Run: headless pygame with SDL's dummy video driver; simulated clock (each Clock.tick advances the game by its frame time, no real sleeping); random seed 0; keys injected as events and as key.get_pressed() state; no mouse input.
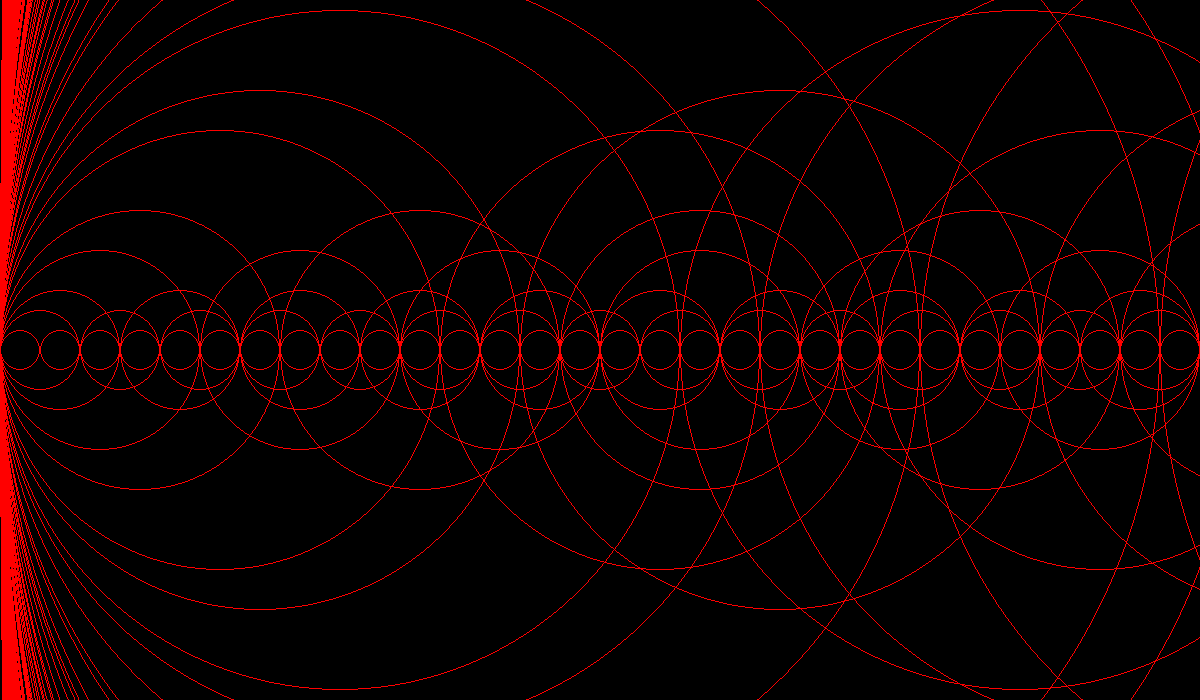
Frame 1 of 4 · flips 1–60 · no input
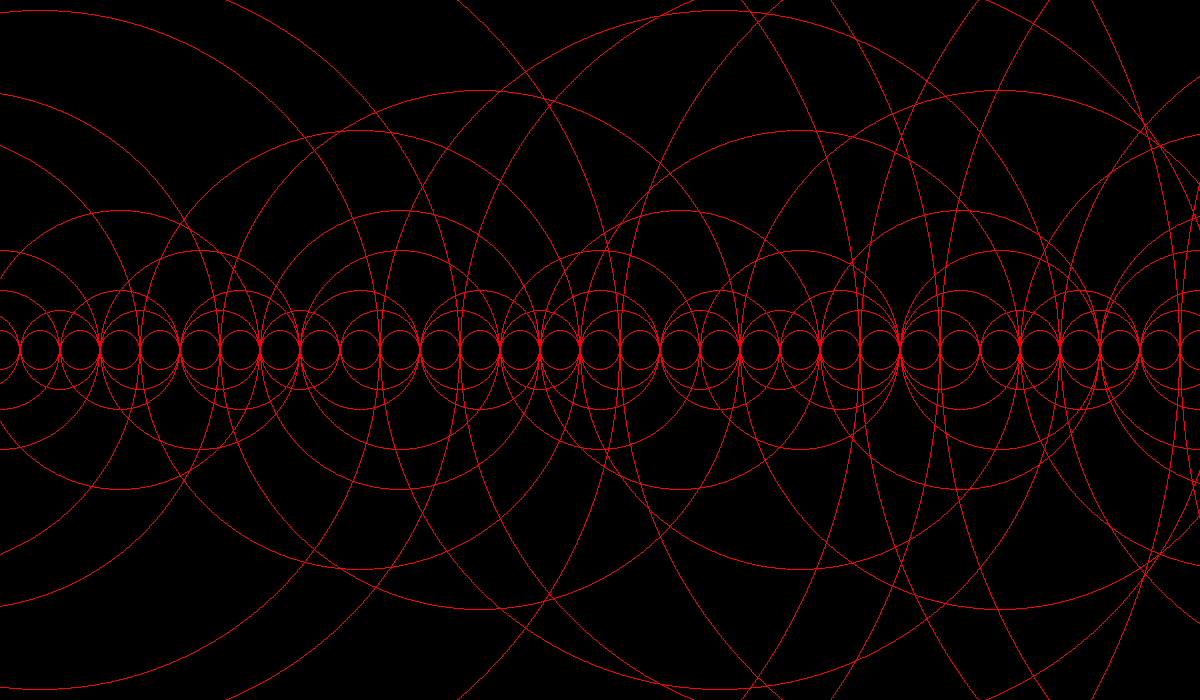
Frame 2 of 4 · flips 61–180 · tapped SPACE, RETURN · held RIGHT (→), D
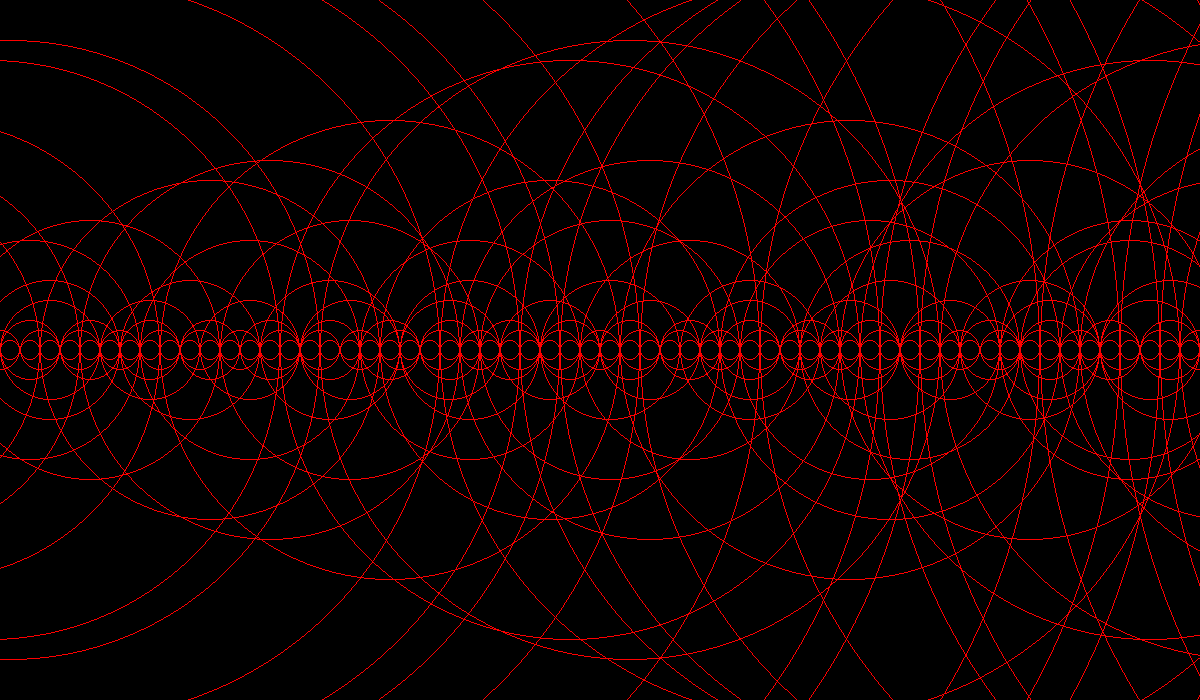
Frame 3 of 4 · flips 181–300 · held DOWN (↓), S
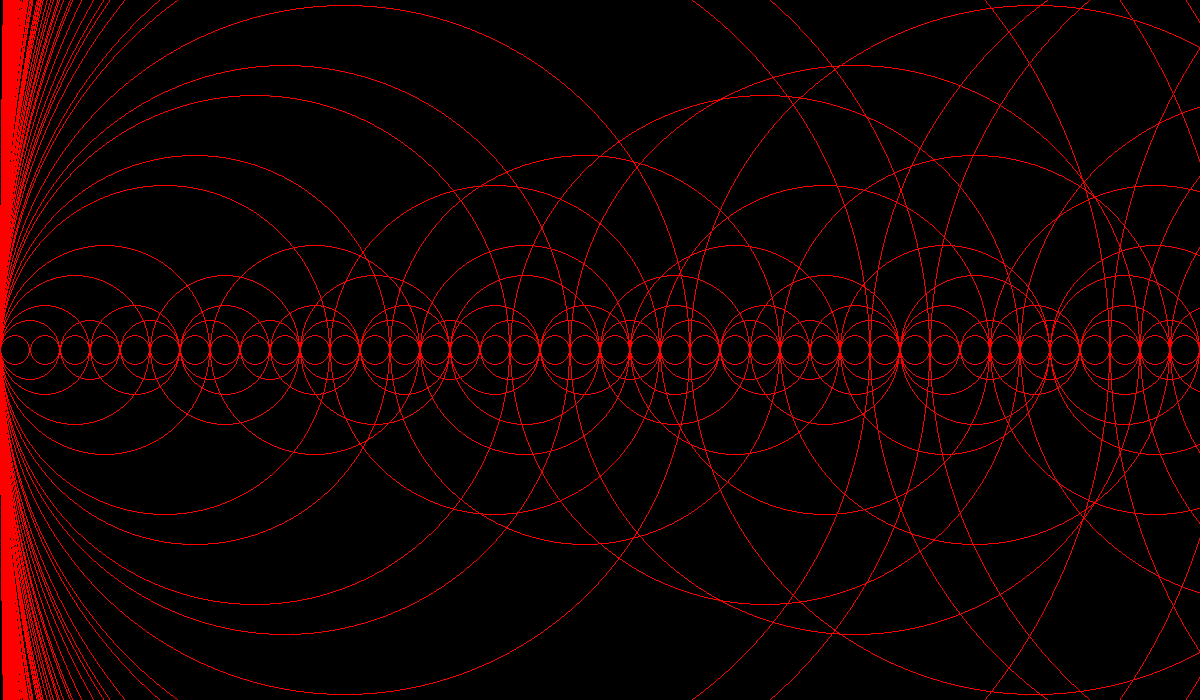
Frame 4 of 4 · flips 301–420 · held LEFT (←), A, UP (↑), W

The pygame program that drew these frames:

import pygame
import random
def primes(n):
    primes = []
    primes.append(1)
    numbers = []
    for x in range(0, n):
        
        numbers.append(x)
    
    for x in range(2, n):
        y = x + x
        print(y)
        while(y < n):
            print(y)
            numbers[y] = 0
            y += x
    for x in range(2, n):
        if(numbers[x]):
            primes.append(numbers[x])
    return primes

black = (0, 0, 0)
white = (255, 255, 255)
green = (0, 255, 0)
red = (255, 0, 0)
blue = (0, 0, 255)
yellow = (255, 255, 0)

n = 1420
primes = primes(n)

size = [1200, 700]
screen = pygame.display.set_mode(size)
clock = pygame.time.Clock()
pygame.display.set_caption("PRiME")
done = False
radiuslist = []

keystate_left = False
keystate_right = False
keystate_up = False
keystate_down = False
x_speed = 0
y_speed = 0
stepnum = 20

for x in primes:
    radiuslist.append(20)
while done == False:
    for event in pygame.event.get():
        if event.type == pygame.QUIT:
            menudone = True
            done = True

        # User pressed down on a key
        if event.type == pygame.KEYDOWN:
            # Figure out if it was an arrow key. If so
            # adjust speed.
            if event.key == pygame.K_LEFT:
                x_speed += 300
            if event.key == pygame.K_RIGHT:
                x_speed += -300
            if event.key == pygame.K_UP:
                stepnum *= 1.5
                
            if event.key == pygame.K_DOWN:
                stepnum *= 0.5
                if(stepnum < 1):
                    stepnum = 1
                
                 
        # User let up on a key
        if event.type == pygame.KEYUP:
            # If it is an arrow key, reset vector back to zero
            if event.key == pygame.K_LEFT:
                x_speed += 0
            if event.key == pygame.K_RIGHT:
                x_speed += 0
            if event.key == pygame.K_UP:
                y_speed += 0
            if event.key == pygame.K_DOWN:
                y_speed += 0
    
    screen.fill(black)
    for event in pygame.event.get():
        if event.type == pygame.QUIT:
            done = True
    i = 0
    for x in primes:
        y = x * stepnum
        #pygame.draw.circle(screen, white, (y * 2, 350), 4, 0)

        while (y < stepnum * n):
            
            pygame.draw.circle(screen, red, (int(y + x_speed), int(350 + y_speed)), int(stepnum * x), 1)
            y += stepnum * 2 * x
        i += 1
    pygame.display.flip()
       
    clock.tick(5)
pygame.quit()
